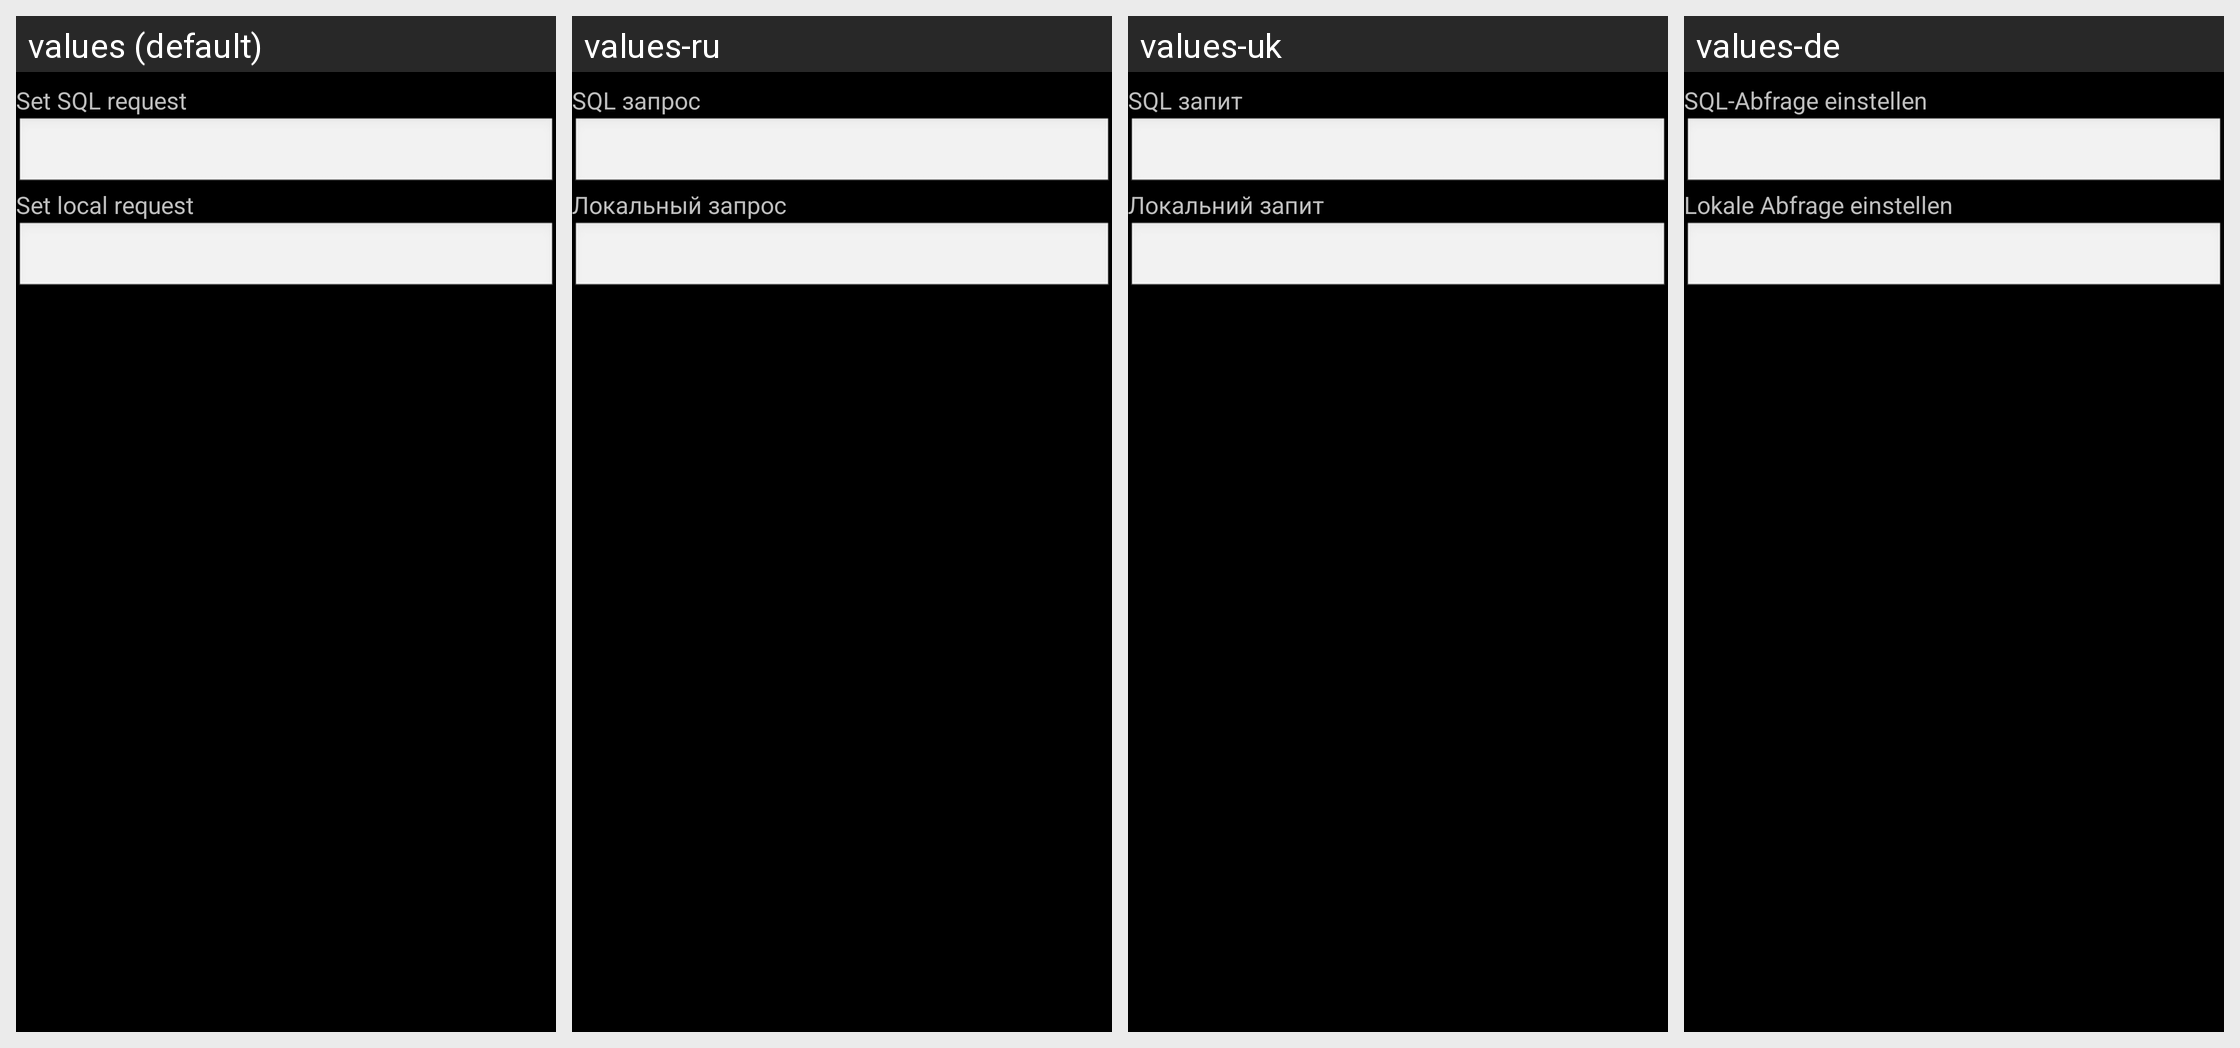

The same Android screen rendered under several of its app's locales, left to right. List the strings drawn on it with the default value and each locale's translation.
Android screen res/layout/srequest_newitem_dialog.xml rendered under 4 locales, left to right: values (default), values-ru, values-uk, values-de. Device: Nexus 5 (rendered at 1080×1920; each locale shown at half size, 540×960, under a caption strip naming it); theme android:Theme.Black.
Strings drawn on this screen, with the default value and each locale's value (text and hints the layout hard-codes, and strings that could not be matched under every locale, appear in the picture but are not listed):

set_sql_request
  values: Set SQL request
  values-ru: SQL запрос
  values-uk: SQL запит
  values-de: SQL-Abfrage einstellen

set_local_request
  values: Set local request
  values-ru: Локальный запрос
  values-uk: Локальний запит
  values-de: Lokale Abfrage einstellen
